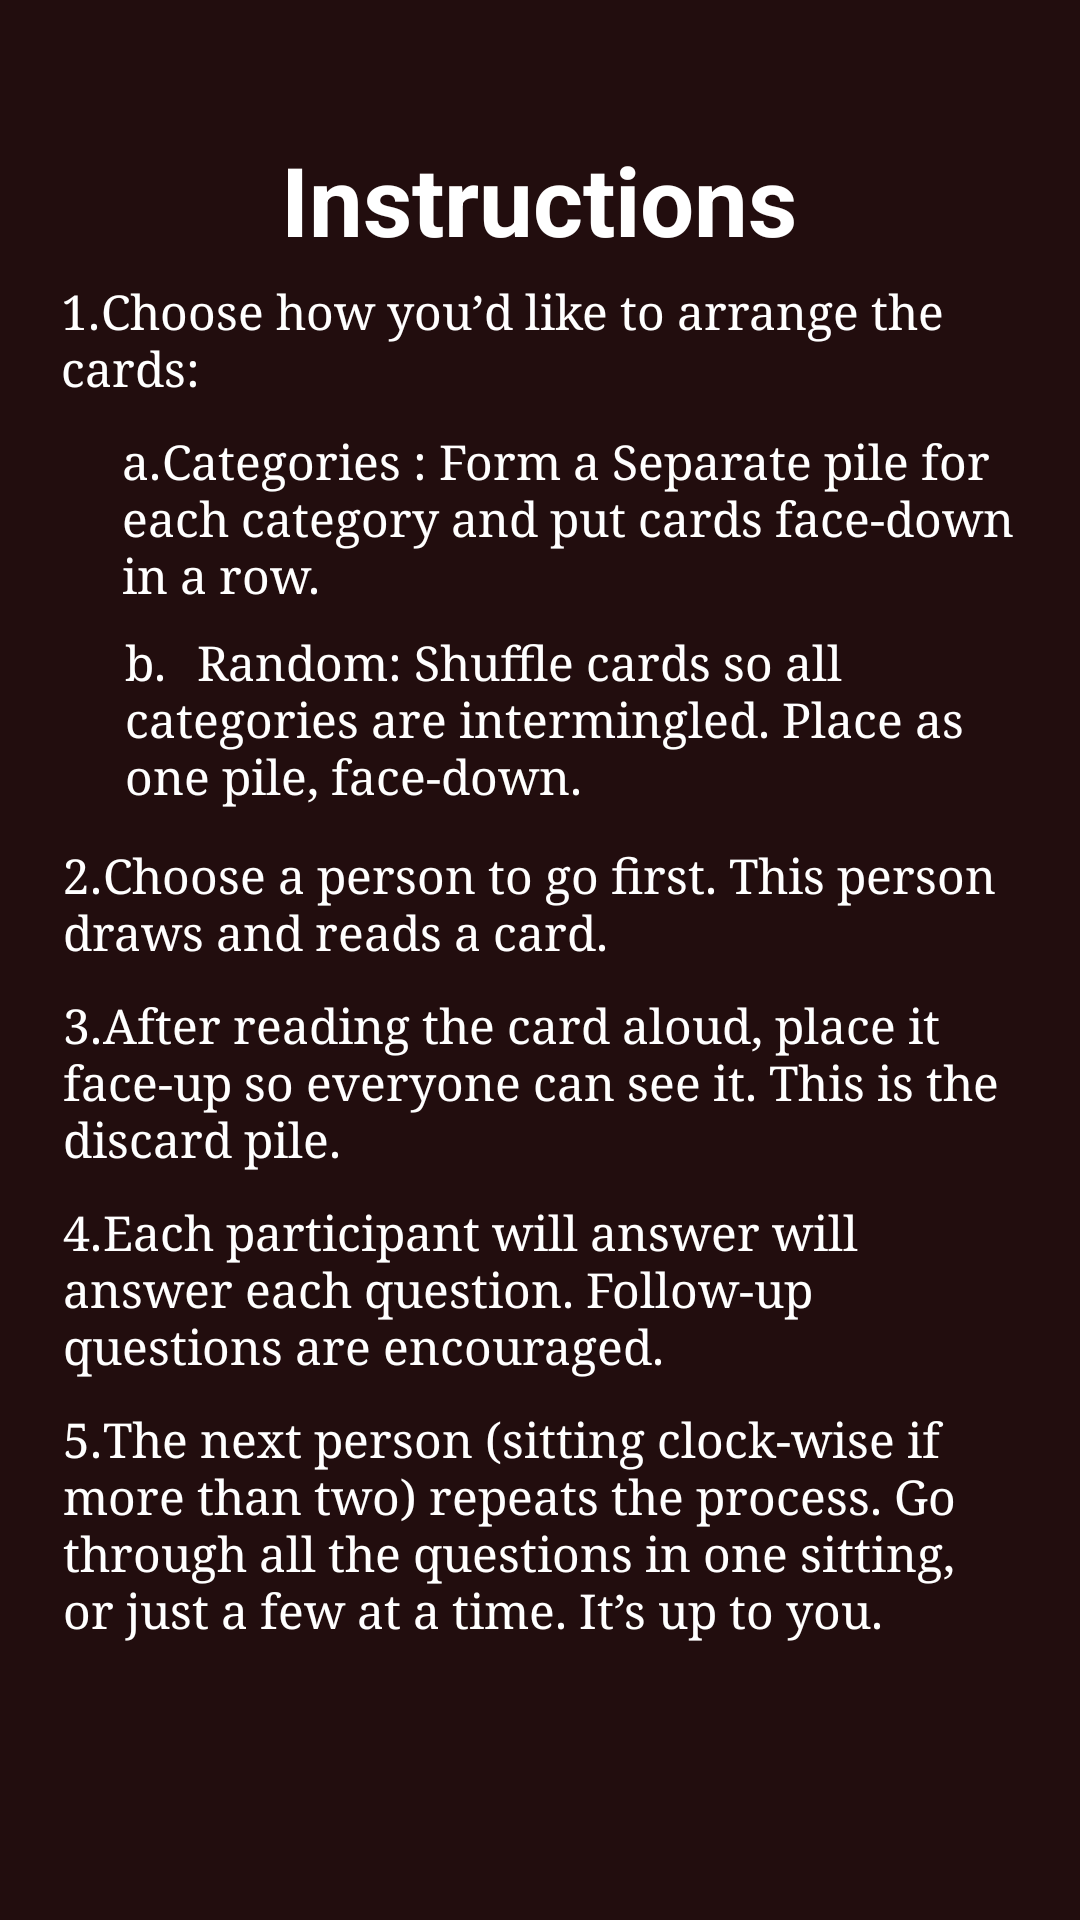

Android layout source for this screen:
<!-- AndroidManifest.xml: application theme AppTheme -->
<!-- res/layout/activity_instructions2.xml -->
<?xml version="1.0" encoding="utf-8"?>
<androidx.constraintlayout.widget.ConstraintLayout xmlns:android="http://schemas.android.com/apk/res/android"
    xmlns:app="http://schemas.android.com/apk/res-auto"
    xmlns:tools="http://schemas.android.com/tools"
    android:layout_width="match_parent"
    android:layout_height="match_parent"
    android:background="#220D0E"
    tools:context=".instructions2">

    <TextView
        android:id="@+id/textView19"
        android:layout_width="wrap_content"
        android:layout_height="wrap_content"
        android:layout_marginStart="119dp"
        android:layout_marginLeft="119dp"
        android:layout_marginTop="45dp"
        android:layout_marginEnd="120dp"
        android:layout_marginRight="120dp"
        android:text="Instructions"
        android:textColor="@android:color/white"
        android:textSize="32sp"
        android:textStyle="bold"
        app:layout_constraintEnd_toEndOf="parent"
        app:layout_constraintStart_toStartOf="parent"
        app:layout_constraintTop_toTopOf="parent" />

    <TextView
        android:id="@+id/textView9"
        android:layout_width="353dp"
        android:layout_height="50dp"
        android:layout_marginStart="20dp"
        android:layout_marginLeft="20dp"
        android:layout_marginEnd="20dp"
        android:layout_marginRight="20dp"
        android:paddingLeft="16dp"
        android:paddingTop="5dp"
        android:paddingRight="16dp"
        android:paddingBottom="5dp"
        android:text="1.	Choose how you’d like to arrange the cards:"
        android:textColor="@android:color/white"
        android:textSize="16sp"
        app:fontFamily="serif"
        app:layout_constraintEnd_toEndOf="parent"
        app:layout_constraintHorizontal_bias="0.476"
        app:layout_constraintStart_toStartOf="parent"
        app:layout_constraintTop_toBottomOf="@+id/textView19" />

    <TextView
        android:id="@+id/textView10"
        android:layout_width="335dp"
        android:layout_height="67dp"
        android:layout_marginStart="50dp"
        android:layout_marginLeft="50dp"
        android:layout_marginEnd="26dp"
        android:layout_marginRight="26dp"
        android:paddingLeft="16dp"
        android:paddingTop="5dp"
        android:paddingRight="16dp"
        android:paddingBottom="5dp"
        android:text="a.	Categories : Form a Separate pile for each category and put cards face-down in a row."
        android:textColor="@android:color/white"
        android:textSize="16sp"
        app:fontFamily="serif"
        app:layout_constraintEnd_toEndOf="parent"
        app:layout_constraintStart_toStartOf="parent"
        app:layout_constraintTop_toBottomOf="@+id/textView9" />

    <TextView
        android:id="@+id/textView11"
        android:layout_width="333dp"
        android:layout_height="71dp"
        android:layout_marginStart="50dp"
        android:layout_marginLeft="50dp"
        android:layout_marginEnd="26dp"
        android:layout_marginRight="26dp"
        android:paddingLeft="16dp"
        android:paddingTop="5dp"
        android:paddingRight="16dp"
        android:paddingBottom="5dp"
        android:text="b.	 Random: Shuffle cards so all categories are intermingled. Place as one pile, face-down. "
        android:textColor="@android:color/white"
        android:textSize="16sp"
        app:fontFamily="serif"
        app:layout_constraintEnd_toEndOf="parent"
        app:layout_constraintStart_toStartOf="parent"
        app:layout_constraintTop_toBottomOf="@+id/textView10" />

    <TextView
        android:id="@+id/textView12"
        android:layout_width="350dp"
        android:layout_height="wrap_content"
        android:layout_marginStart="20dp"
        android:layout_marginLeft="20dp"
        android:layout_marginEnd="20dp"
        android:layout_marginRight="20dp"
        android:paddingLeft="16dp"
        android:paddingTop="5dp"
        android:paddingRight="16dp"
        android:paddingBottom="5dp"
        android:text="2.	Choose a person to go first. This person draws and reads a card. "
        android:textColor="@android:color/white"
        android:textSize="16sp"
        app:fontFamily="serif"
        app:layout_constraintEnd_toEndOf="parent"
        app:layout_constraintStart_toStartOf="parent"
        app:layout_constraintTop_toBottomOf="@+id/textView11" />

    <TextView
        android:id="@+id/textView13"
        android:layout_width="350dp"
        android:layout_height="wrap_content"
        android:layout_marginStart="20dp"
        android:layout_marginLeft="20dp"
        android:layout_marginEnd="20dp"
        android:layout_marginRight="20dp"
        android:paddingLeft="16dp"
        android:paddingTop="5dp"
        android:paddingRight="16dp"
        android:paddingBottom="5dp"
        android:text="3.	After reading the card aloud, place it face-up so everyone can see it. This is the discard pile. "
        android:textColor="@android:color/white"
        android:textSize="16sp"
        app:fontFamily="serif"
        app:layout_constraintEnd_toEndOf="parent"
        app:layout_constraintStart_toStartOf="parent"
        app:layout_constraintTop_toBottomOf="@+id/textView12" />

    <TextView
        android:id="@+id/textView14"
        android:layout_width="350dp"
        android:layout_height="wrap_content"
        android:layout_marginStart="20dp"
        android:layout_marginLeft="20dp"
        android:layout_marginEnd="20dp"
        android:layout_marginRight="20dp"
        android:paddingLeft="16dp"
        android:paddingTop="5dp"
        android:paddingRight="16dp"
        android:paddingBottom="5dp"
        android:text="4.	Each participant will answer will answer each question. Follow-up questions are encouraged. "
        android:textColor="@android:color/white"
        android:textSize="16sp"
        app:fontFamily="serif"
        app:layout_constraintEnd_toEndOf="parent"
        app:layout_constraintStart_toStartOf="parent"
        app:layout_constraintTop_toBottomOf="@+id/textView13" />

    <TextView
        android:id="@+id/textView15"
        android:layout_width="350dp"
        android:layout_height="wrap_content"
        android:layout_marginStart="20dp"
        android:layout_marginLeft="20dp"
        android:layout_marginEnd="20dp"
        android:layout_marginRight="20dp"
        android:paddingLeft="16dp"
        android:paddingTop="5dp"
        android:paddingRight="16dp"
        android:paddingBottom="5dp"
        android:text="5.	The next person (sitting clock-wise if more than two) repeats the process. Go through all the questions in one sitting, or just a few at a time. It’s up to you. "
        android:textColor="@android:color/white"
        android:textSize="16sp"
        android:typeface="serif"
        app:layout_constraintEnd_toEndOf="parent"
        app:layout_constraintStart_toStartOf="parent"
        app:layout_constraintTop_toBottomOf="@+id/textView14" />
</androidx.constraintlayout.widget.ConstraintLayout>
<!-- resources referenced by this layout -->
<resources>
  <style name="AppTheme" parent="Theme.AppCompat.Light.DarkActionBar">
          
          <item name="colorPrimary">@color/colorPrimary</item>
          <item name="colorPrimaryDark">@color/colorPrimaryDark</item>
          <item name="colorAccent">@color/colorAccent</item>
          <item name="windowNoTitle">true</item>
          <item name="windowActionBar">false</item>
          <item name="android:statusBarColor">#150809</item>
      </style>
  <!-- not gathered from this repository: default colours our renderer supplied (Android Studio template values) -->
  <color name="colorPrimary">#FF6200EE</color>
  <color name="colorPrimaryDark">#FF3700B3</color>
  <color name="colorAccent">#FF03DAC5</color>
</resources>
